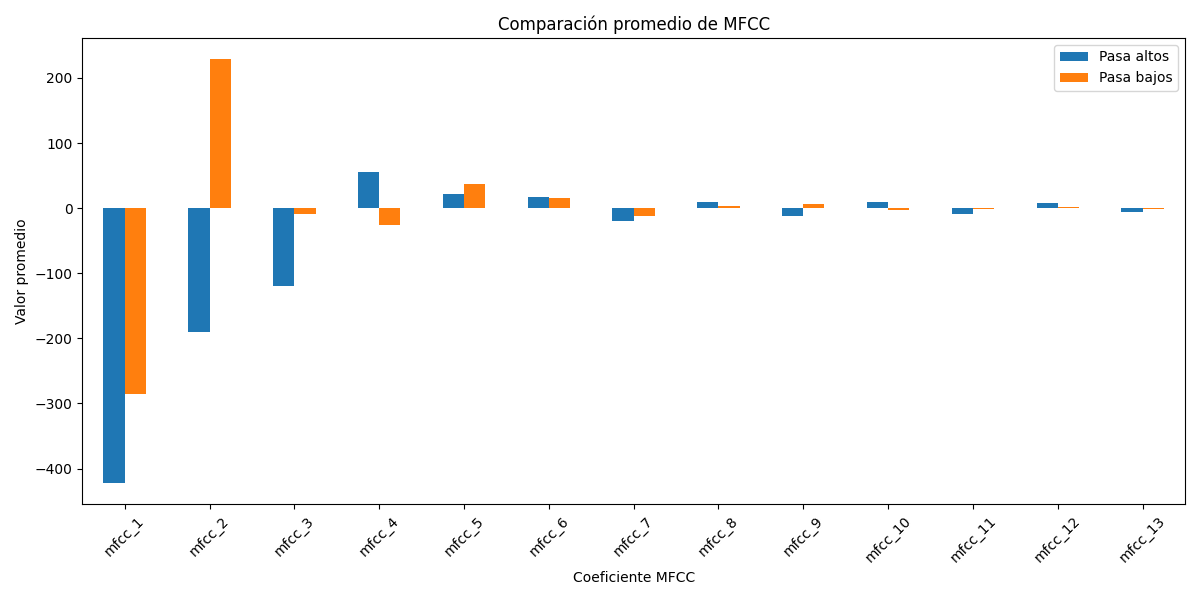

Source data for this figure (header and first rows):
, Pasa altos, Pasa bajos
mfcc_1, -422.5, -285.5
mfcc_2, -189.6, 229
mfcc_3, -119.1, -8.417
mfcc_4, 55.24, -26.36
mfcc_5, 21.23, 36.75
mfcc_6, 17.26, 15.76
mfcc_7, -19.4, -11.91
mfcc_8, 8.729, 3.168
mfcc_9, -11.53, 6.828
mfcc_10, 9.341, -2.601
mfcc_11, -9.737, -0.5865
mfcc_12, 8.333, 1.077
mfcc_13, -5.832, -1.794
